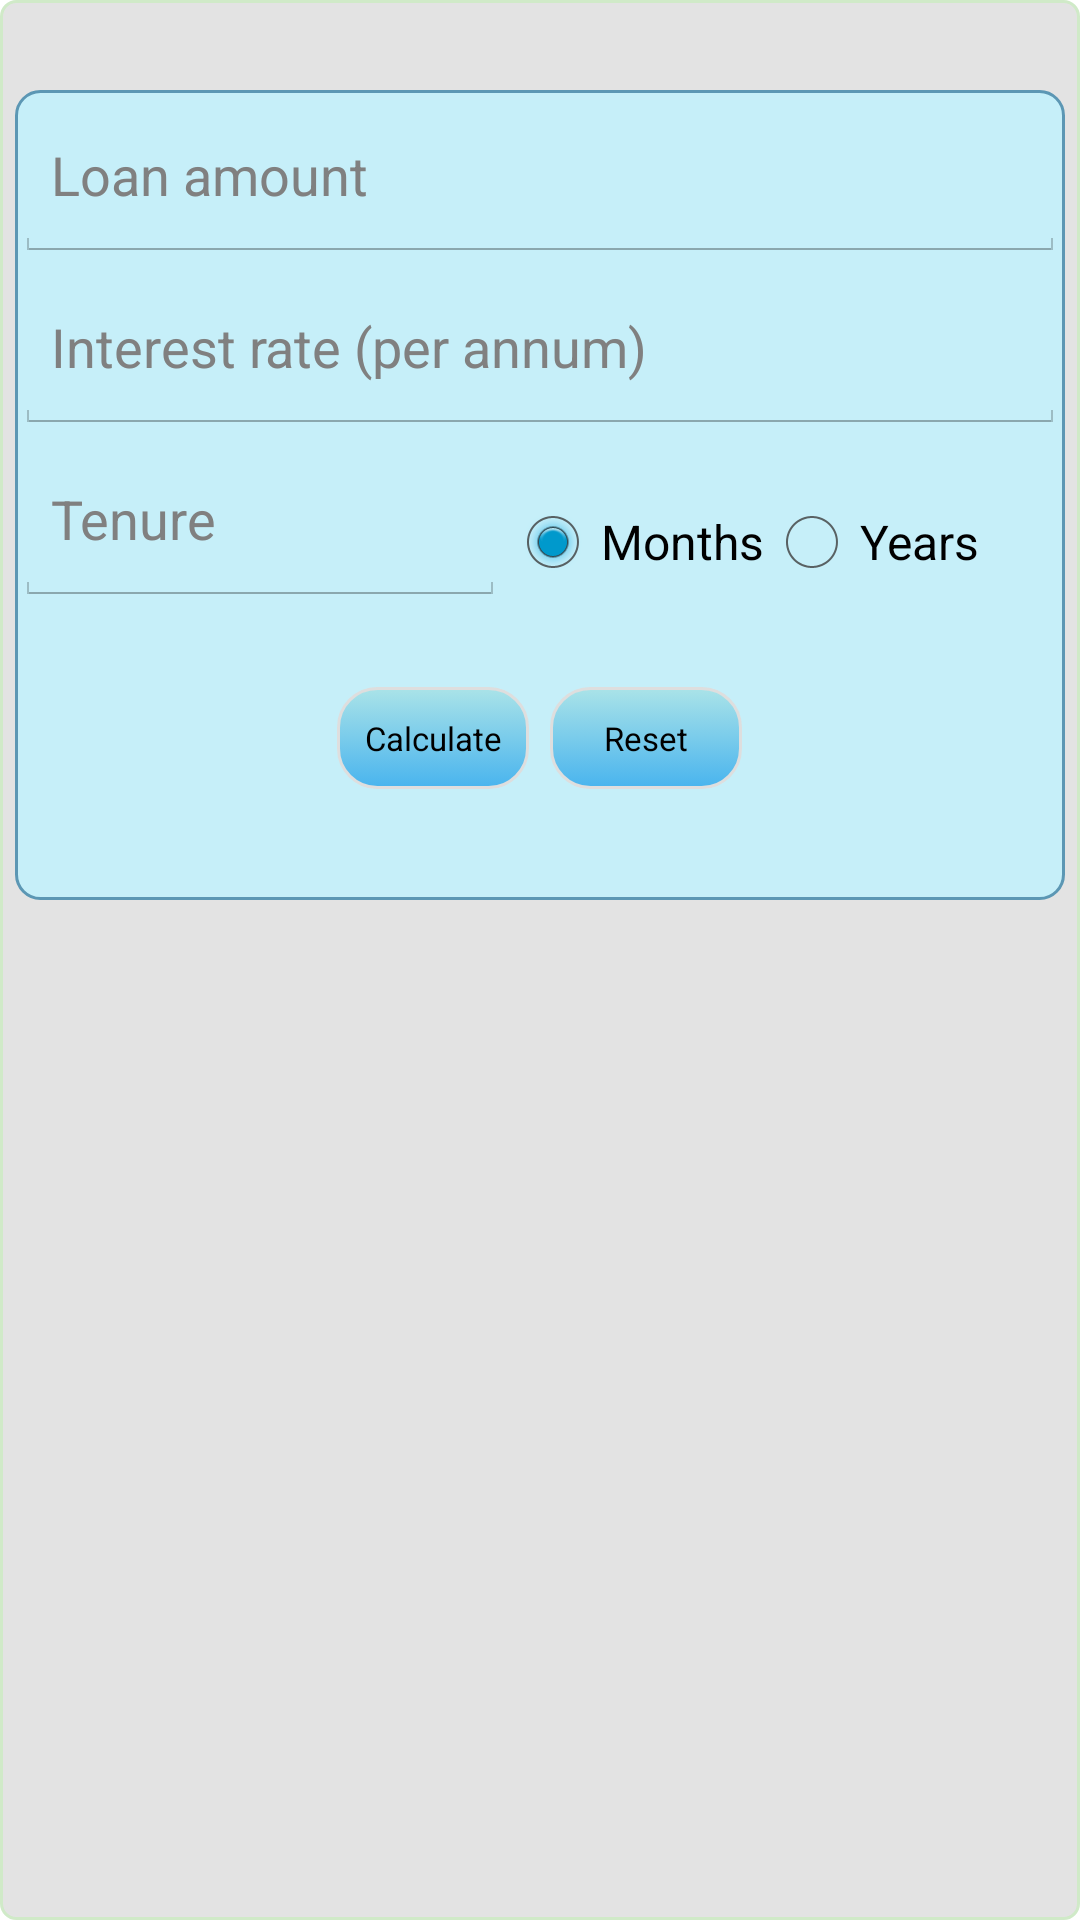

Android layout source for this screen:
<!-- AndroidManifest.xml: application theme AppTheme -->
<!-- res/layout/emi_calculator_activity.xml -->
<?xml version="1.0" encoding="utf-8"?>
<LinearLayout xmlns:android="http://schemas.android.com/apk/res/android"
    android:layout_width="match_parent"
    android:layout_height="match_parent"
    android:background="@drawable/emi_background"
    android:orientation="vertical"
    android:weightSum="11">

    <LinearLayout
        android:id="@+id/emiInputLayout"
        android:layout_width="match_parent"
        android:layout_height="0dp"
        android:layout_marginLeft="5dp"
        android:layout_marginRight="5dp"
        android:layout_marginTop="@dimen/emiInputLayout_topMargin"
        android:layout_weight="5"
        android:background="@drawable/emi_background_topview"
        android:orientation="vertical"
        android:weightSum="9">

        <EditText
            android:id="@+id/amount"
            android:layout_width="fill_parent"
            android:layout_height="0dp"
            android:layout_weight="2"
            android:hint="@string/amount_hint"
            android:inputType="number" />

        <EditText
            android:id="@+id/rateOfInterest"
            android:layout_width="fill_parent"
            android:layout_height="0dp"
            android:layout_weight="2"
            android:hint="@string/rate"
            android:inputType="numberDecimal" />

        <LinearLayout
            android:layout_width="match_parent"
            android:layout_height="0dp"
            android:layout_weight="2"
            android:orientation="horizontal"
            android:weightSum="15">

            <EditText
                android:id="@+id/tenure"
                android:layout_width="0dp"
                android:layout_height="match_parent"
                android:layout_weight="7"
                android:hint="@string/tenure"
                android:inputType="number" />

            <RadioGroup xmlns:android="http://schemas.android.com/apk/res/android"
                android:id="@+id/radio_group_tenure"
                android:layout_width="0dp"
                android:layout_height="match_parent"
                android:layout_weight="8"
                android:orientation="horizontal"
                android:paddingTop="20dp">


                <RadioButton
                    android:id="@+id/tenure_months"
                    android:layout_width="wrap_content"
                    android:layout_height="wrap_content"
                    android:checked="true"
                    android:onClick="onTenureRadioButtonClicked"
                    android:text="Months" />

                <RadioButton
                    android:id="@+id/tenure_years"
                    android:layout_width="wrap_content"
                    android:layout_height="wrap_content"
                    android:onClick="onTenureRadioButtonClicked"
                    android:text="Years" />
            </RadioGroup>

        </LinearLayout>

        <RelativeLayout
            android:layout_width="match_parent"
            android:layout_height="0dp"
            android:layout_gravity="center_horizontal"
            android:layout_marginTop="12dp"
            android:layout_weight="3"
            android:orientation="horizontal">

            <Button
                android:layout_width="wrap_content"
                android:layout_height="@dimen/button_height"
                android:layout_marginTop="15dp"
                android:layout_toLeftOf="@+id/centerPoint"
                android:background="@drawable/calculate"
                android:onClick="calculateEMIAmount"
                android:text="@string/calculate"
                android:textSize="@dimen/buttonText_height" />

            <TextView
                android:id="@+id/centerPoint"
                android:layout_width="7dip"
                android:layout_height="wrap_content"
                android:layout_centerHorizontal="true"
                android:text="" />

            <Button
                android:layout_width="wrap_content"
                android:layout_height="@dimen/button_height"
                android:layout_marginTop="15dp"
                android:layout_toRightOf="@+id/centerPoint"
                android:background="@drawable/calculate"
                android:onClick="resetFields"
                android:text="@string/reset"
                android:textSize="@dimen/buttonText_height" />
        </RelativeLayout>


    </LinearLayout>

    <TextView
        android:id="@+id/resultString"
        android:layout_width="match_parent"
        android:layout_height="0dp"
        android:layout_marginBottom="20dp"
        android:layout_marginTop="-5dp"
        android:layout_weight="1"
        android:fontFamily="sans-serif"
        android:gravity="center"
        android:text="@string/resultString"
        android:textColor="#ff9d9d9d"
        android:textStyle="bold"
        android:visibility="invisible" />

    <LinearLayout
        android:id="@+id/resultLayout"
        android:layout_width="match_parent"
        android:layout_height="0dp"
        android:layout_marginLeft="5dp"
        android:layout_marginRight="5dp"
        android:layout_marginTop="-30dp"
        android:layout_weight="5"
        android:background="@drawable/emi_background_topview"
        android:orientation="vertical"
        android:visibility="invisible"
        android:weightSum="14">

        <RelativeLayout
            android:layout_width="match_parent"
            android:layout_height="0dp"
            android:layout_marginLeft="5dp"
            android:layout_marginRight="5dp"
            android:layout_marginTop="10dp"
            android:layout_weight="4">

            <TextView
                android:id="@+id/emiAmountKey"
                android:layout_width="wrap_content"
                android:layout_height="match_parent"
                android:layout_gravity="left"
                android:layout_marginLeft="10dp"
                android:layout_marginTop="10dp"
                android:hint="Monthly  Installment :"
                android:textStyle="bold"
                 />

            <TextView
                android:id="@+id/emiAmountValue"
                android:layout_width="wrap_content"
                android:layout_height="match_parent"
                android:layout_gravity="left"
                android:layout_marginLeft="10dp"
                android:layout_marginTop="10dp"
                android:textStyle="bold"
                android:textColor="#ff737373"
                android:layout_toRightOf="@id/emiAmountKey" />
        </RelativeLayout>

        <RelativeLayout
            android:layout_width="match_parent"
            android:layout_height="0dp"
            android:layout_marginLeft="5dp"
            android:layout_marginRight="5dp"
            android:layout_marginTop="0dp"
            android:layout_weight="4">

            <TextView
                android:id="@+id/totalInterestPayableKey"
                android:layout_width="wrap_content"
                android:layout_height="match_parent"
                android:layout_gravity="left"
                android:layout_marginLeft="10dp"
                android:layout_marginTop="0dp"
                android:layout_weight="3"
                android:hint="Total Interest payable :"
                android:textStyle="bold"
                />

            <TextView
                android:id="@+id/totalInterestPayableValue"
                android:layout_width="wrap_content"
                android:layout_height="match_parent"
                android:layout_gravity="left"
                android:layout_marginLeft="10dp"
                android:layout_marginTop="0dp"
                android:textStyle="bold"
                android:textColor="#ff737373"
                android:layout_toRightOf="@id/totalInterestPayableKey" />
        </RelativeLayout>

        <RelativeLayout
            android:layout_width="match_parent"
            android:layout_height="0dp"
            android:layout_marginLeft="5dp"
            android:layout_marginRight="5dp"
            android:layout_marginTop="0dp"
            android:layout_weight="4">

            <TextView
                android:id="@+id/totalAmountPayableKey"
                android:layout_width="wrap_content"
                android:layout_height="match_parent"
                android:layout_gravity="left"
                android:layout_marginLeft="10dp"
                android:layout_marginTop="0dp"
                android:layout_weight="3"
                android:hint="Total Amount payable :"
                android:textStyle="bold"
                 />

            <TextView
                android:id="@+id/totalAmountPayableValue"
                android:layout_width="wrap_content"
                android:layout_height="match_parent"
                android:layout_gravity="left"
                android:layout_marginLeft="10dp"
                android:layout_marginTop="0dp"
                android:textStyle="bold"
                android:textColor="#ff737373"
                android:layout_toRightOf="@id/totalAmountPayableKey" />

        </RelativeLayout>

        <Button
            android:id="@+id/shareButton"
            android:layout_width="wrap_content"
            android:layout_height="0dp"
            android:layout_gravity="center_horizontal"
            android:layout_marginBottom="10dp"
            android:layout_weight="2"
            android:background="@drawable/calculate"
            android:onClick="shareResults"
            android:text="@string/shareResults"
            android:textSize="@dimen/buttonText_height" />

    </LinearLayout>


</LinearLayout>
<!-- resources referenced by this layout -->
<resources>
  <dimen name="buttonText_height">11dp</dimen>
  <dimen name="button_height">34dp</dimen>
  <dimen name="emiInputLayout_topMargin">30dp</dimen>
  <!-- drawable calculate (drawable-xxhdpi) -->
  <?xml version="1.0" encoding="utf-8"?>
  <selector xmlns:android="http://schemas.android.com/apk/res/android">
      <item android:state_pressed="true" >
          <shape android:shape="rectangle"  >
              <corners android:radius="13dip" />
              <stroke android:width="1dip" android:color="#dedede" />
              <gradient android:angle="-90" android:startColor="#dedede" android:endColor="#939393"  />
          </shape>
      </item>
      <item >
          <shape android:shape="rectangle"  >
              <corners android:radius="13dip" />
              <stroke android:width="1dip" android:color="#dedede" />
              <gradient android:angle="-90" android:startColor="#ffaae3e8" android:endColor="#ff49b4ee" />
          </shape>
      </item>
  </selector>
  <!-- drawable emi_background (drawable-xxhdpi) -->
  <?xml version="1.0" encoding="utf-8"?>
  <shape android:shape="rectangle" xmlns:android="http://schemas.android.com/apk/res/android" >
      <corners android:radius="5dip" />
      <stroke android:width="1dip" android:color="#FFD0EAC8" />
      <gradient android:angle="-90" android:startColor="#ffe3e3e3" android:endColor="#ffe3e3e3"  />
  </shape>
  <!-- drawable emi_background_topview (drawable-xxhdpi) -->
  <?xml version="1.0" encoding="utf-8"?>
  <shape android:shape="rectangle" xmlns:android="http://schemas.android.com/apk/res/android" >
      <corners android:radius="8dip" />
      <stroke android:width="1dip" android:color="#ff5c97b4" />
      <gradient android:angle="-90" android:startColor="#c6eff9" android:endColor="#c6eff9"  />
  </shape>
  <string name="amount_hint">Loan amount</string>
  <string name="calculate">Calculate</string>
  <string name="rate">Interest rate (per annum)</string>
  <string name="reset">Reset</string>
  <string name="resultString">EMI Calculation</string>
  <string name="shareResults">Share</string>
  <string name="tenure">Tenure</string>
  <style name="AppTheme" parent="android:Theme.Holo.Light.DarkActionBar">
          
          <item name="android:actionBarStyle">@style/MyActionBar</item>
      </style>
  <style name="MyActionBar" parent="@android:style/Widget.Holo.Light.ActionBar.Solid.Inverse">
          <item name="android:background">#000000</item>
          <item name="android:titleTextStyle">@style/MyActionBarTitleText</item>
      </style>
  <style name="MyActionBarTitleText" parent="android:TextAppearance.Holo.Widget.ActionBar.Title">
          <item name="android:textColor">#ffffff</item>
      </style>
</resources>
